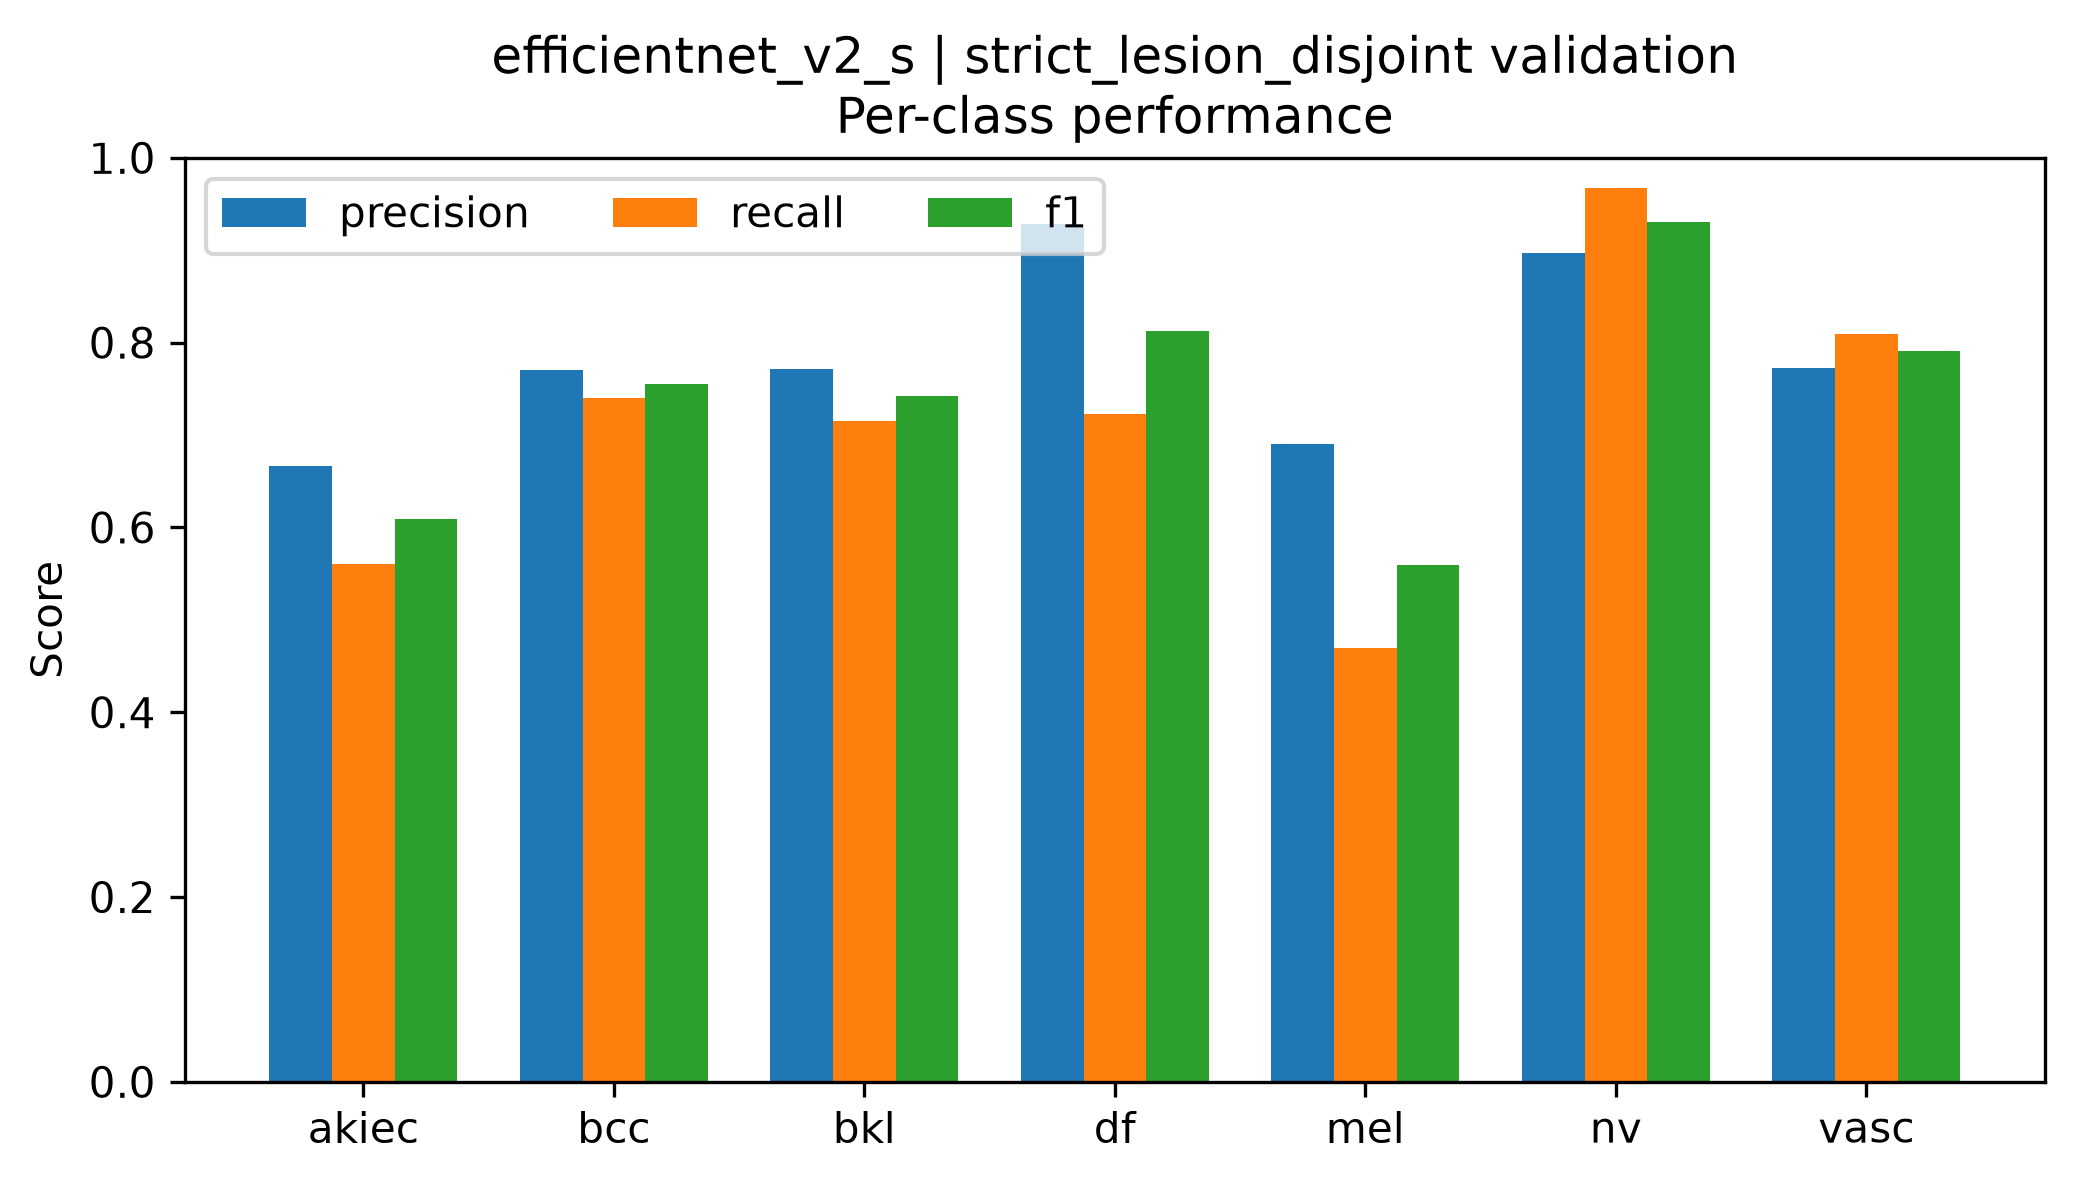

The data file committed next to this chart (first rows):
class, precision, recall, f1, support
akiec, 0.6667, 0.56, 0.6087, 50
bcc, 0.7703, 0.7403, 0.755, 77
bkl, 0.7712, 0.7152, 0.7421, 165
df, 0.9286, 0.7222, 0.8125, 18
mel, 0.6903, 0.4699, 0.5591, 166
nv, 0.8968, 0.9672, 0.9307, 1006
vasc, 0.7727, 0.8095, 0.7907, 21
